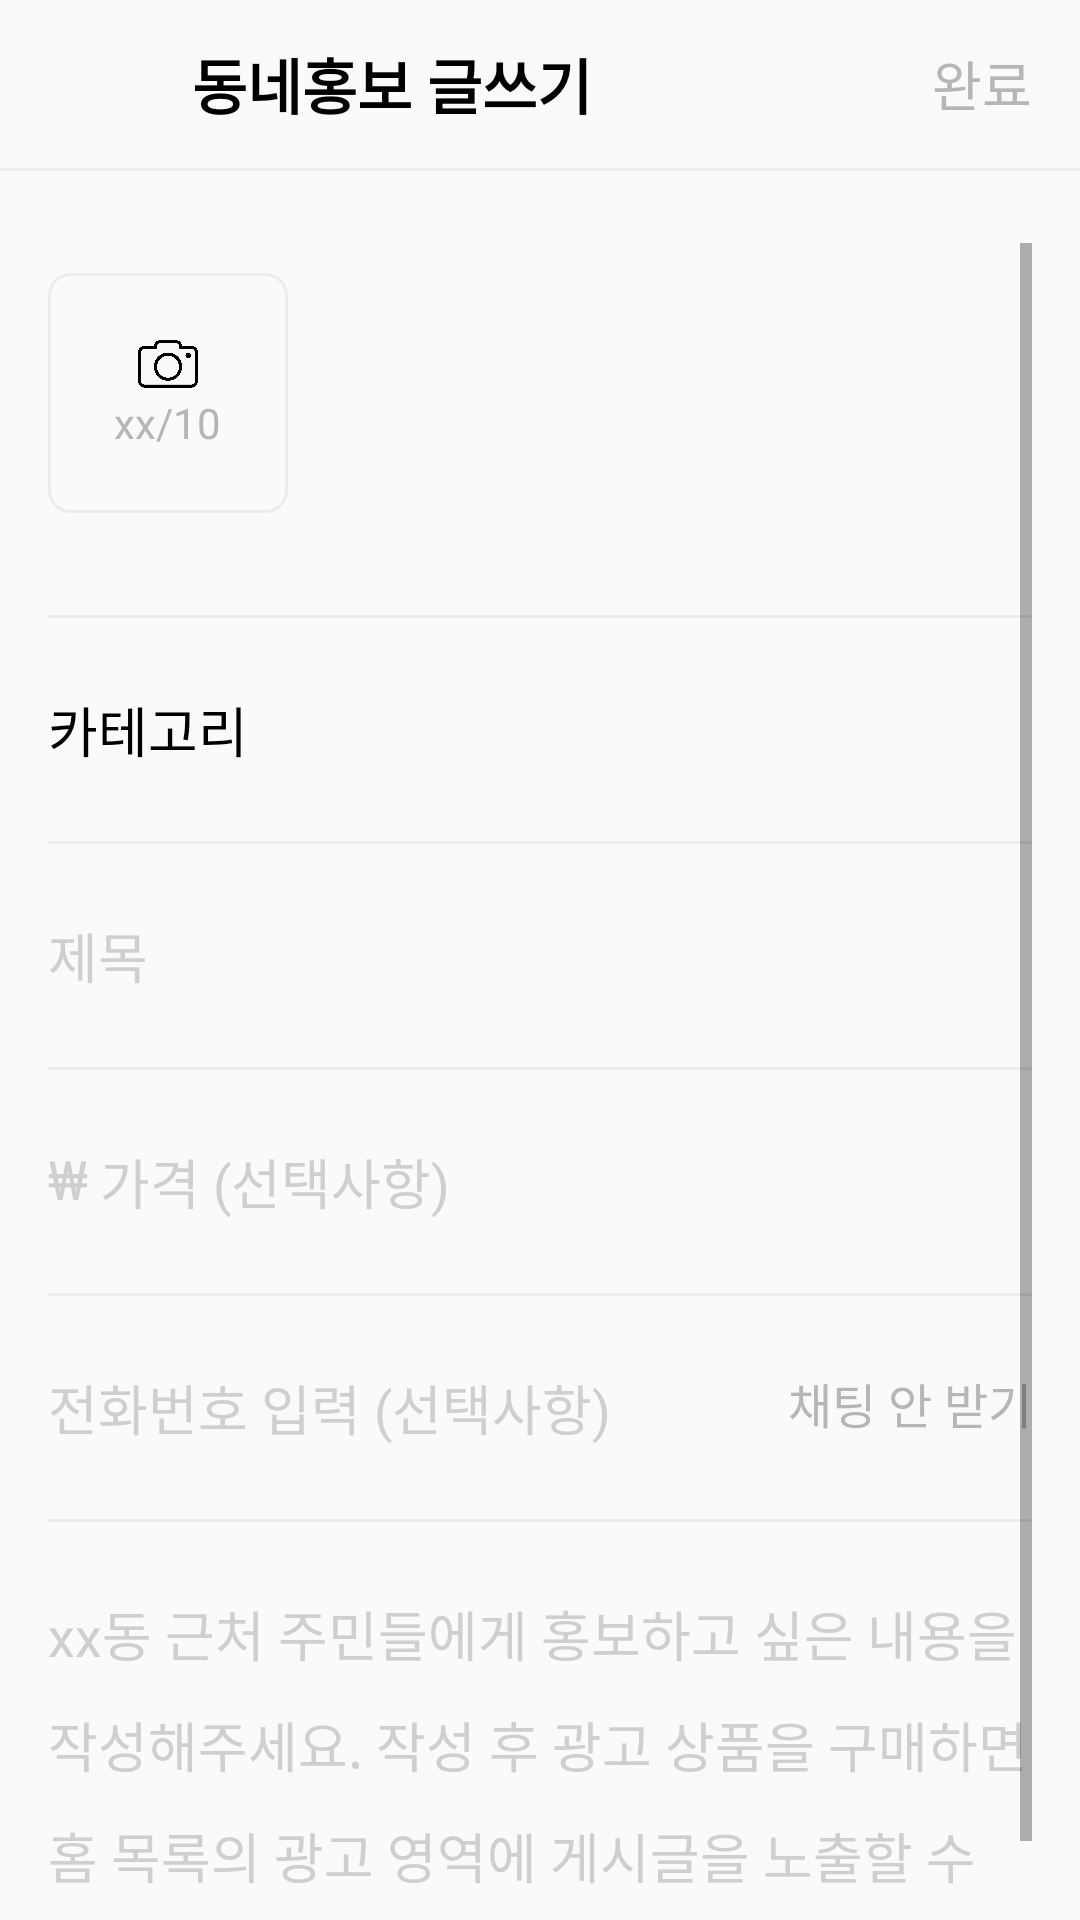

This screen was rendered from an Android layout file. Write that file and the resources it references.
<!-- AndroidManifest.xml: application theme AppTheme -->
<!-- res/layout/activity_write_community.xml -->
<?xml version="1.0" encoding="utf-8"?>
<androidx.constraintlayout.widget.ConstraintLayout xmlns:android="http://schemas.android.com/apk/res/android"
    xmlns:app="http://schemas.android.com/apk/res-auto"
    xmlns:tools="http://schemas.android.com/tools"
    android:layout_width="match_parent"
    android:layout_height="match_parent"
    android:background="@color/colorDefaultBackground"
    tools:context=".write.WriteUsedActivity">

    <androidx.appcompat.widget.Toolbar
        android:id="@+id/toolbar"
        android:layout_width="match_parent"
        android:layout_height="?attr/actionBarSize"
        app:contentInsetStart="0dp"
        app:layout_constraintStart_toStartOf="parent"
        app:layout_constraintTop_toTopOf="parent">

        <LinearLayout
            android:layout_width="match_parent"
            android:layout_height="match_parent"
            android:layout_marginHorizontal="16dp"
            android:orientation="horizontal"
            app:layout_constraintStart_toStartOf="parent"
            app:layout_constraintTop_toTopOf="parent">

            <ImageView
                android:id="@+id/back_image"
                android:layout_width="32dp"
                android:layout_height="match_parent"
                android:layout_marginEnd="16dp"
                android:src="@drawable/ic_back"
                app:layout_constraintTop_toTopOf="parent" />

            <TextView
                android:id="@+id/title_text"
                android:layout_width="0dp"
                android:layout_height="match_parent"
                android:layout_weight="1"
                android:gravity="center_vertical"
                android:text="@string/write_community_promotion"
                android:textStyle="bold"
                android:textSize="20sp" />

            <TextView
                android:id="@+id/next_text"
                android:layout_width="wrap_content"
                android:layout_height="match_parent"
                android:layout_marginStart="16dp"
                android:gravity="center_vertical"
                android:text="@string/write_community_text"
                android:textColor="@color/colorDarkText"
                android:textSize="18sp"
                app:layout_constraintEnd_toEndOf="parent"
                app:layout_constraintTop_toTopOf="parent" />
        </LinearLayout>
    </androidx.appcompat.widget.Toolbar>

    <TextView
        android:id="@+id/line"
        android:layout_width="match_parent"
        android:layout_height="1dp"
        android:background="@color/colorDarkBackground"
        app:layout_constraintEnd_toEndOf="parent"
        app:layout_constraintStart_toStartOf="parent"
        app:layout_constraintTop_toBottomOf="@id/toolbar" />

    <ScrollView
        android:id="@+id/scrollView"
        android:layout_width="match_parent"
        android:layout_height="0dp"
        android:paddingHorizontal="16dp"
        android:paddingTop="24dp"
        app:layout_constraintBottom_toBottomOf="parent"
        app:layout_constraintEnd_toEndOf="parent"
        app:layout_constraintHorizontal_bias="1.0"
        app:layout_constraintStart_toStartOf="parent"
        app:layout_constraintTop_toBottomOf="@id/line"
        app:layout_constraintVertical_bias="1.0">

        <LinearLayout
            android:layout_width="match_parent"
            android:layout_height="wrap_content"
            android:orientation="vertical">

            
            <androidx.constraintlayout.widget.ConstraintLayout
                android:layout_width="match_parent"
                android:layout_height="100dp">

                <LinearLayout
                    android:id="@+id/image_count_layout"
                    android:layout_width="80dp"
                    android:layout_height="80dp"
                    android:background="@drawable/decorate_button_no_color"
                    android:gravity="center"
                    android:orientation="vertical"
                    app:layout_constraintStart_toStartOf="parent"
                    app:layout_constraintTop_toTopOf="parent"
                    app:layout_constraintBottom_toBottomOf="parent">

                    <ImageView
                        android:layout_width="20dp"
                        android:layout_height="20dp"
                        android:src="@drawable/ic_add_photo" />

                    <TextView
                        android:id="@+id/image_count_text"
                        android:layout_width="wrap_content"
                        android:layout_height="wrap_content"
                        android:text="@string/write_community_image_count_text"
                        android:textColor="@color/colorDarkText" />
                </LinearLayout>

                <androidx.recyclerview.widget.RecyclerView
                    android:id="@+id/write_community_recycler"
                    android:layout_width="0dp"
                    android:layout_height="100dp"
                    app:layout_constraintEnd_toEndOf="parent"
                    app:layout_constraintStart_toEndOf="@id/image_count_layout"
                    app:layout_constraintTop_toTopOf="parent"
                    tools:listitem="@layout/item_write_photo_item"/>

            </androidx.constraintlayout.widget.ConstraintLayout>

            <TextView
                android:layout_width="match_parent"
                android:layout_height="1dp"
                android:layout_marginVertical="24dp"
                android:background="@color/colorDarkBackground" />

            
            <LinearLayout
                android:id="@+id/write_community_category_layout"
                android:layout_width="match_parent"
                android:layout_height="wrap_content"
                android:orientation="horizontal">

                <TextView
                    android:id="@+id/write_community_category_text"
                    android:layout_width="0dp"
                    android:layout_height="wrap_content"
                    android:layout_weight="1"
                    android:text="@string/write_community_category_text"
                    android:textSize="18sp" />

                <ImageView
                    android:layout_width="24dp"
                    android:layout_height="24dp"
                    android:src="@drawable/ic_arrow_down" />

            </LinearLayout>

            <TextView
                android:layout_width="match_parent"
                android:layout_height="1dp"
                android:layout_marginVertical="24dp"
                android:background="@color/colorDarkBackground" />

            
            <EditText
                android:id="@+id/write_community_title_input"
                android:layout_width="match_parent"
                android:layout_height="wrap_content"
                android:background="@android:color/transparent"
                android:hint="@string/write_community_title_input"
                android:maxLines="1"
                android:textSize="18sp" />

            <TextView
                android:layout_width="match_parent"
                android:layout_height="1dp"
                android:layout_marginVertical="24dp"
                android:background="@color/colorDarkBackground" />



            
            <LinearLayout
                android:layout_width="match_parent"
                android:layout_height="wrap_content"
                android:orientation="horizontal">

                <TextView
                    android:id="@+id/write_community_price_text"
                    android:layout_width="wrap_content"
                    android:layout_height="match_parent"
                    android:layout_marginEnd="4dp"
                    android:text="@string/write_community_price_text"
                    android:textColor="@color/colorHint"
                    android:textSize="18sp" />

                <EditText
                    android:id="@+id/write_community_price_input"
                    android:layout_width="0dp"
                    android:layout_height="wrap_content"
                    android:layout_weight="1"
                    android:background="@android:color/transparent"
                    android:hint="@string/write_community_price_input"
                    android:inputType="number"
                    android:textSize="18sp" />

            </LinearLayout>

            <TextView
                android:layout_width="match_parent"
                android:layout_height="1dp"
                android:layout_marginVertical="24dp"
                android:background="@color/colorDarkBackground" />

            
            <LinearLayout
                android:layout_width="match_parent"
                android:layout_height="wrap_content"
                android:orientation="horizontal">


                <EditText
                    android:id="@+id/write_community_phone_input"
                    android:layout_width="0dp"
                    android:layout_height="wrap_content"
                    android:layout_weight="1"
                    android:background="@android:color/transparent"
                    android:hint="@string/write_community_phone_input"
                    android:inputType="phone"
                    android:textSize="18sp"
                    android:maxLength="11"/>


                <LinearLayout
                    android:id="@+id/write_community_chat_check_layout"
                    android:layout_width="wrap_content"
                    android:layout_height="match_parent">

                    <ImageView
                        android:id="@+id/write_community_chat_check_image"
                        android:layout_width="22dp"
                        android:layout_height="match_parent"
                        android:gravity="center"
                        android:src="@drawable/ic_unchecked" />

                    <TextView
                        android:id="@+id/write_community_chat_check"
                        android:layout_width="wrap_content"
                        android:layout_height="match_parent"
                        android:layout_marginStart="4dp"
                        android:text="@string/write_community_chat_check"
                        android:textSize="16sp"
                        android:textColor="@color/colorDarkText"/>
                </LinearLayout>

            </LinearLayout>

            <TextView
                android:layout_width="match_parent"
                android:layout_height="1dp"
                android:layout_marginVertical="24dp"
                android:background="@color/colorDarkBackground" />

            
            <LinearLayout
                android:layout_width="match_parent"
                android:layout_height="wrap_content"
                android:orientation="horizontal">

                <EditText
                    android:id="@+id/write_community_content_input"
                    android:layout_width="match_parent"
                    android:layout_height="wrap_content"
                    android:background="@android:color/transparent"
                    android:hint="@string/write_community_content_input"
                    android:lineSpacingMultiplier="1.4"
                    android:textSize="18sp" />

            </LinearLayout>

        </LinearLayout>
    </ScrollView>

</androidx.constraintlayout.widget.ConstraintLayout>
<!-- res/layout/item_write_photo_item.xml (included above) -->
<?xml version="1.0" encoding="utf-8"?>
<androidx.constraintlayout.widget.ConstraintLayout
    xmlns:android="http://schemas.android.com/apk/res/android"
    xmlns:app="http://schemas.android.com/apk/res-auto"
    android:layout_width="90dp"
    android:layout_height="100dp"
    android:layout_marginStart="8dp">

    <ImageView
        android:id="@+id/item_item_image"
        android:layout_width="80dp"
        android:layout_height="80dp"
        android:scaleType="centerCrop"
        android:src="@mipmap/ic_launcher"
        app:layout_constraintBottom_toBottomOf="parent"
        app:layout_constraintStart_toStartOf="parent"
        app:layout_constraintTop_toTopOf="parent" />

    <TextView
        android:id="@+id/item_delete_text"
        android:layout_width="wrap_content"
        android:layout_height="wrap_content"
        android:text="X 삭제"
        android:textSize="16sp"
        app:layout_constraintEnd_toEndOf="parent"
        app:layout_constraintTop_toTopOf="parent" />

</androidx.constraintlayout.widget.ConstraintLayout>
<!-- resources referenced by this layout -->
<resources>
  <color name="colorDarkBackground">#ECECEC</color>
  <color name="colorDarkText">#B6B6B6</color>
  <color name="colorDefaultBackground">#fafafa</color>
  <color name="colorHint">#cfcfcf</color>
  <!-- drawable decorate_button_no_color (drawable) -->
  <?xml version="1.0" encoding="UTF-8"?>
  <shape
      xmlns:android="http://schemas.android.com/apk/res/android">
      <stroke
          android:width="1dp"
          android:color="@color/colorDarkBackground"/>
      <corners
          android:radius="7dp" />
  
      <solid android:color="@color/colorDefaultBackground"/>
  
  </shape>
  <!-- drawable ic_add_photo: png bitmap (drawable, 10302 bytes) -->
  <string name="write_community_category_text">카테고리</string>
  <string name="write_community_chat_check">채팅 안 받기</string>
  <string name="write_community_content_input">xx동 근처 주민들에게 홍보하고 싶은 내용을 작성해주세요. 작성 후 광고 상품을 구매하면 홈 목록의 광고 영역에 게시글을 노출할 수 있어요.</string>
  <string name="write_community_image_count_text">xx/10</string>
  <string name="write_community_phone_input">전화번호 입력 (선택사항)</string>
  <string name="write_community_price_input">가격 (선택사항)</string>
  <string name="write_community_price_text">₩</string>
  <string name="write_community_promotion"><b>동네홍보 글쓰기</b></string>
  <string name="write_community_text">완료</string>
  <string name="write_community_title_input">제목</string>
  <style name="AppTheme" parent="Theme.AppCompat.Light.DarkActionBar">
          
          <item name="colorPrimary">@color/colorPrimary</item>
          <item name="colorPrimaryDark">@color/colorPrimaryDark</item>
          <item name="colorAccent">@color/colorAccent</item>
          <item name="android:textColor">@android:color/black</item>
          <item name="android:textColorHint">@color/colorHint</item>
  
          <item name="windowActionBar">false</item>
          <item name="windowNoTitle">true</item>
      </style>
  <color name="colorPrimary">#6200EE</color>
  <color name="colorPrimaryDark">#3700B3</color>
  <color name="colorAccent">#ED6A41</color>
</resources>
